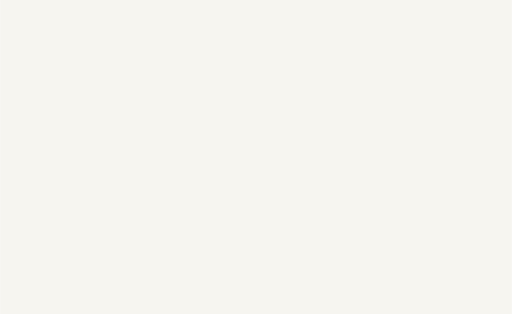
t = 0.00 s
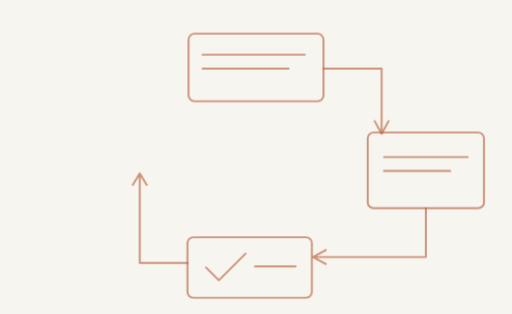
t = 1.95 s
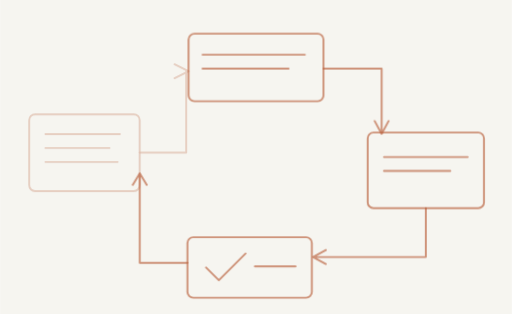
t = 2.12 s
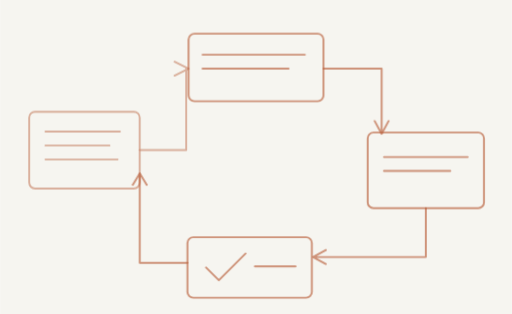
t = 2.29 s
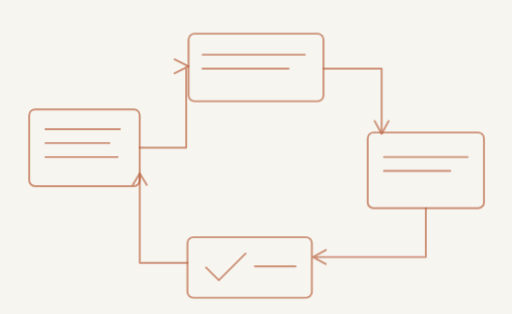
t = 2.83 s
t = 3.45 s: frame unchanged from t = 2.83 s, image omitted

The animated SVG that drew these frames (rendered in a browser with its animation timeline set to each time). Animation: 3 CSS @keyframes rules; one cycle of 3.45 s.

<svg xmlns="http://www.w3.org/2000/svg" width="440" height="270" viewBox="0 0 440 270" role="img"><title>Agent pipelines — scene two</title><style>@keyframes rise{from{opacity:0;transform:translateY(7px)}to{opacity:1;transform:none}}@keyframes jump{0%{transform:translate(-150px,22px)}45%{transform:translate(-72px,-56px)}100%{transform:none}}@keyframes scaleX{from{transform:scaleX(.05)}to{transform:scaleX(1)}}.stage{animation:rise .65s ease-out both}.s1{animation-delay:.18s}.s2{animation-delay:.75s}.s3{animation-delay:1.32s}.s4{animation-delay:1.95s}.jumper{animation:jump 1.5s cubic-bezier(.3,.15,.3,1) .55s both}.build-progress{transform-origin:left center;animation:scaleX 1.3s ease-out 1.3s both}@media(prefers-reduced-motion:reduce){.stage,.jumper,.build-progress{animation:none!important;opacity:1!important;transform:none!important}}</style><rect width="440" height="270" fill="#F6F5F0"/><g fill="none" stroke="#B65A34" color="#B65A34" stroke-opacity=".63" stroke-width="1.65" stroke-linecap="round" stroke-linejoin="round"><g class="stage s1"><rect x="162" y="29" width="116" height="58" rx="5"/><path d="M174 47 H262 M174 59 H248"/><path d="M278 59 H328 V114 M322 104 L328 115 L334 104"/></g>
<g class="stage s2"><rect x="316" y="114" width="100" height="65" rx="5"/><path d="M330 135 H402 M330 147 H387"/><path d="M366 179 V221 H269 M280 215 L269 221 L280 227"/></g>
<g class="stage s3"><rect x="161" y="204" width="107" height="52" rx="5"/><path d="M177 230 L188 241 L211 218 M219 229 H254"/><path d="M161 226 H120 V149 M114 159 L120 149 L126 159"/></g>
<g class="stage s4"><rect x="25" y="94" width="95" height="66" rx="5"/><path d="M39 111 H103 M39 123 H94 M39 135 H101"/><path d="M120 127 H160 V57 H162 M150 51 L162 57 L150 63"/></g></g></svg>
